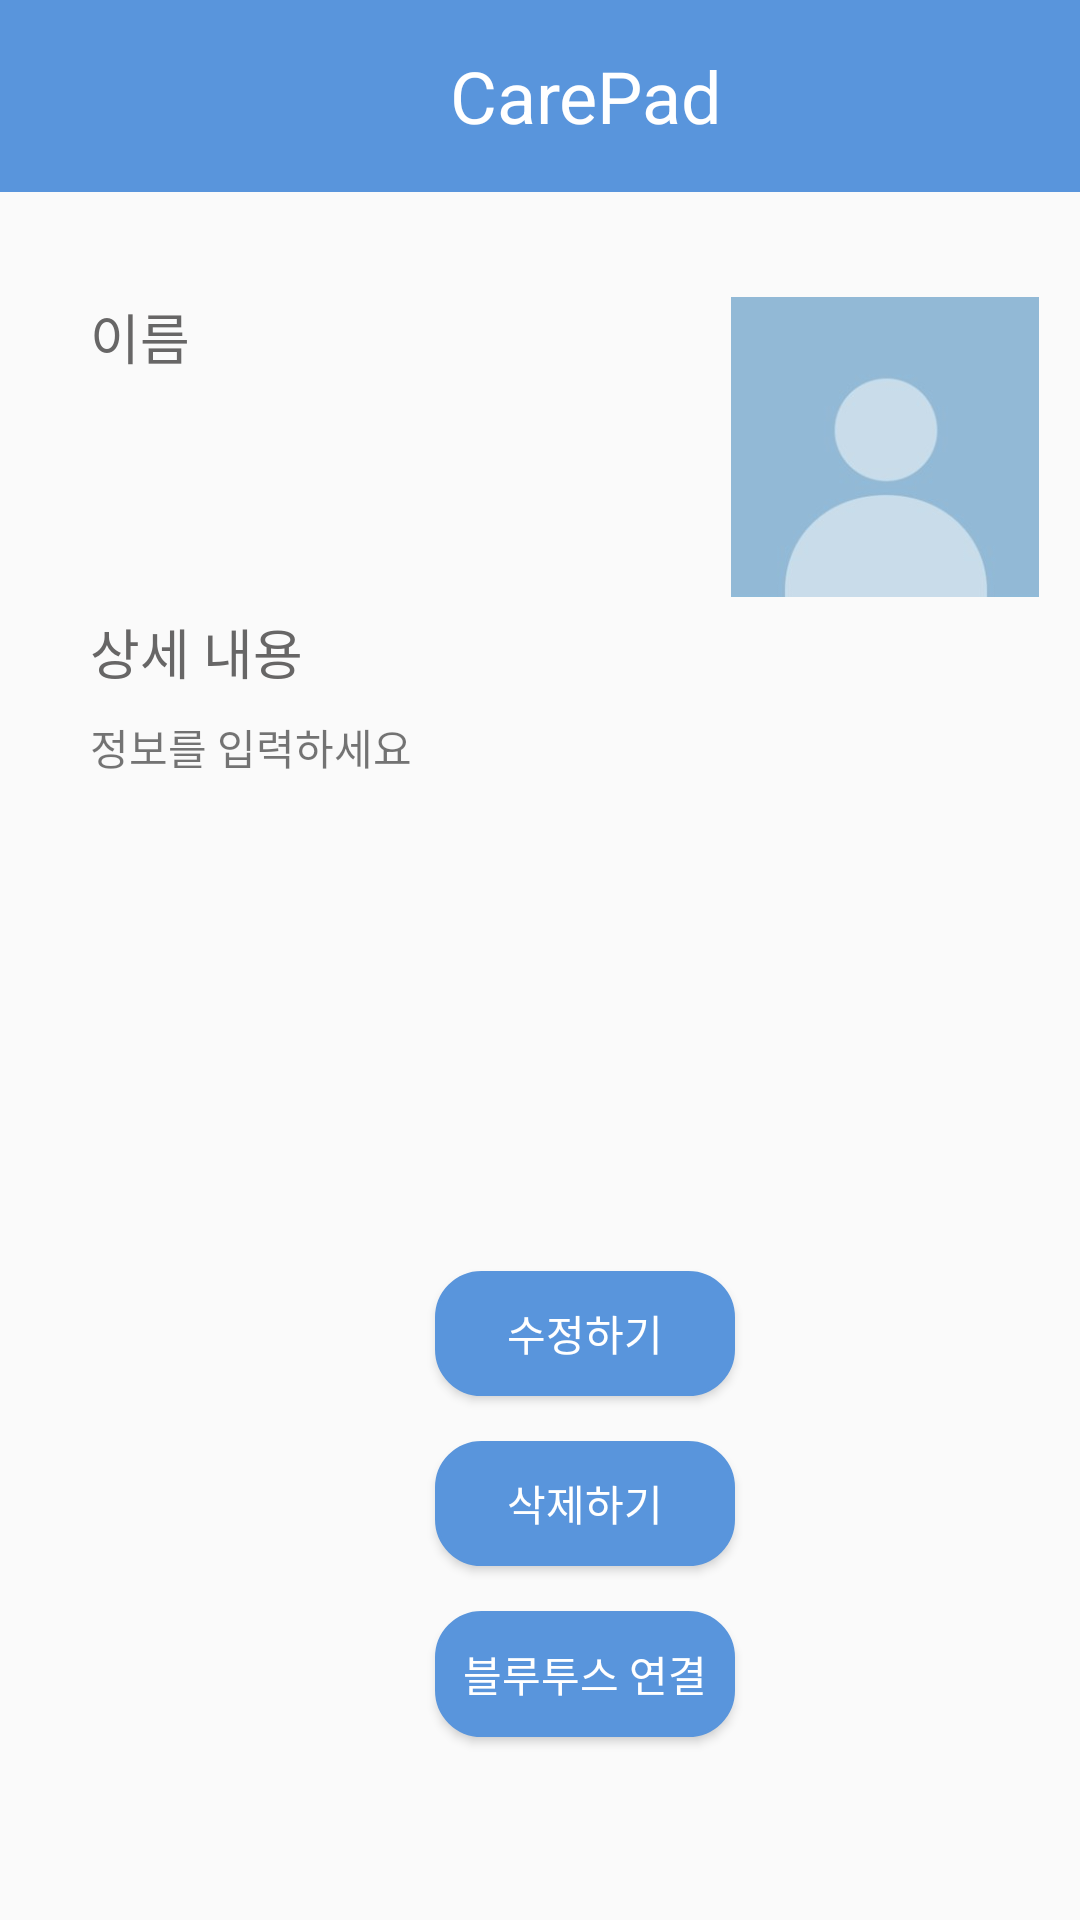

Android layout source for this screen:
<!-- AndroidManifest.xml: application theme AppTheme -->
<!-- res/layout/profile_activity.xml -->
<?xml version="1.0" encoding="utf-8"?>
<LinearLayout xmlns:android="http://schemas.android.com/apk/res/android"
    xmlns:app="http://schemas.android.com/apk/res-auto"
    xmlns:tools="http://schemas.android.com/tools"
    android:layout_width="match_parent"
    android:layout_height="match_parent">

    <FrameLayout
        android:layout_width="match_parent"
        android:layout_height="match_parent">

        <LinearLayout
            android:id="@+id/showView"
            android:layout_width="match_parent"
            android:layout_height="730dp"
            android:orientation="vertical"
            android:visibility="visible"
            tools:layout_editor_absoluteX="1dp"
            tools:layout_editor_absoluteY="0dp">

            <LinearLayout
                android:layout_width="449dp"
                android:layout_height="64dp"
                android:background="#5995DC">

                <TextView
                    android:id="@+id/textView4"
                    android:layout_width="256dp"
                    android:layout_height="wrap_content"
                    android:layout_gravity="center"
                    android:layout_marginLeft="150dp"
                    android:layout_weight="1"
                    android:text="CarePad"
                    android:textColor="@android:color/background_light"
                    android:textSize="24sp"
                    app:layout_constraintEnd_toEndOf="parent"
                    app:layout_constraintStart_toStartOf="parent" />

            </LinearLayout>

            <LinearLayout
                android:layout_width="match_parent"
                android:layout_height="615dp"
                android:orientation="vertical">


                <LinearLayout
                    android:layout_width="match_parent"
                    android:layout_height="140dp"
                    android:orientation="horizontal">

                    <TextView
                        android:id="@+id/textView"
                        android:layout_width="200dp"
                        android:layout_height="30sp"
                        android:layout_marginLeft="30dp"
                        android:layout_marginTop="35dp"
                        android:text="이름"
                        android:textColor="#676666"
                        android:textSize="18sp" />

                    <ImageView
                        android:id="@+id/imageView"
                        android:scaleType="fitCenter"
                        android:layout_width="wrap_content"
                        android:layout_height="100dp"
                        android:layout_marginTop="35dp"
                        android:layout_weight="1"
                        app:srcCompat="@drawable/sim" />
                </LinearLayout>

                <TextView
                    android:id="@+id/textView7"
                    android:layout_width="match_parent"
                    android:layout_height="0dp"
                    android:layout_marginLeft="30dp"
                    android:layout_weight="0.5"
                    android:text="상세 내용"
                    android:textColor="#676666"
                    android:textSize="18sp" />

                <TextView
                    android:id="@+id/textView8"
                    android:layout_width="match_parent"

                    android:layout_height="155dp"
                    android:layout_marginLeft="30dp"
                    android:layout_marginRight="30dp"
                    android:background="@drawable/back"
                    android:text="정보를 입력하세요" />

                <Button
                    android:id="@+id/button2"
                    android:layout_width="100dp"
                    android:layout_height="7dp"
                    android:layout_marginLeft="145dp"
                    android:layout_marginTop="30dp"
                    android:layout_marginBottom="10dp"
                    android:layout_weight="0.5"
                    android:background="@drawable/intor2"
                    android:foregroundGravity="center_vertical"
                    android:text="수정하기"
                    android:textColor="@android:color/background_light"
                    android:textSize="14sp" />

                <Button
                    android:id="@+id/button3"
                    android:layout_width="100dp"
                    android:layout_height="7dp"
                    android:layout_marginLeft="145dp"
                    android:layout_marginTop="5dp"
                    android:layout_marginBottom="10dp"
                    android:layout_weight="0.5"

                    android:background="@drawable/intor2"
                    android:text="삭제하기"
                    android:textColor="@android:color/background_light"
                    android:textSize="14sp" />

                <FrameLayout
                    android:layout_width="match_parent"
                    android:layout_height="wrap_content">

                    <Button
                        android:id="@+id/button4"
                        android:layout_width="100dp"
                        android:layout_height="42dp"
                        android:layout_marginLeft="145dp"
                        android:layout_marginTop="5dp"
                        android:layout_marginBottom="100dp"
                        android:layout_weight="0"
                        android:background="@drawable/intor2"
                        android:shadowColor="@android:color/background_light"
                        android:text="블루투스 연결"
                        android:textColor="@android:color/background_light"
                        android:textSize="14sp" />

                    <Button
                        android:id="@+id/button6"
                        android:layout_width="100dp"
                        android:layout_height="42dp"
                        android:layout_marginLeft="145dp"
                        android:layout_marginTop="5dp"
                        android:layout_marginBottom="100dp"
                        android:layout_weight="0"
                        android:background="@drawable/intor2"
                        android:shadowColor="@android:color/background_light"
                        android:text="연결 취소"
                        android:textColor="@android:color/background_light"
                        android:textSize="14sp"
                        android:visibility="invisible" />
                </FrameLayout>

            </LinearLayout>

        </LinearLayout>

        <LinearLayout
            android:id="@+id/updateView"
            android:layout_width="match_parent"
            android:layout_height="match_parent"
            android:orientation="vertical"
            android:visibility="invisible">

            <LinearLayout
                android:layout_width="match_parent"
                android:layout_height="64dp"
                android:background="#5995DC">

                <TextView
                    android:id="@+id/textView11"
                    android:layout_width="256dp"
                    android:layout_height="wrap_content"
                    android:layout_gravity="center"
                    android:layout_marginLeft="150dp"
                    android:layout_weight="1"
                    android:text="CarePad"
                    android:textColor="@android:color/background_light"
                    android:textSize="24sp"
                    app:layout_constraintEnd_toEndOf="parent"
                    app:layout_constraintStart_toStartOf="parent" />

            </LinearLayout>

            <LinearLayout
                android:layout_width="match_parent"
                android:layout_height="match_parent"
                android:layout_weight="1"
                android:orientation="vertical">

                <LinearLayout
                    android:layout_width="match_parent"
                    android:layout_height="wrap_content"
                    android:orientation="horizontal">

                    <EditText
                        android:id="@+id/editTextTextPersonName22"
                        android:layout_width="170dp"
                        android:layout_height="wrap_content"
                        android:layout_marginLeft="30dp"
                        android:layout_marginTop="55dp"
                        android:ems="10"
                        android:inputType="textPersonName"
                        android:text="이름"
                        android:textColor="#676666" />

                    <ImageView
                        android:id="@+id/imageView3"
                        android:layout_width="50dp"
                        android:layout_height="100dp"
                        android:layout_marginTop="35dp"
                        android:layout_weight="1"
                        android:scaleType="fitCenter"
                        app:srcCompat="@drawable/sim" />
                </LinearLayout>

                <TextView
                    android:id="@+id/textView72"
                    android:layout_width="match_parent"
                    android:layout_height="wrap_content"
                    android:layout_marginLeft="30dp"
                    android:layout_marginTop="30dp"
                    android:text="상세 내용"
                    android:textColor="#676666"
                    android:textSize="18sp" />

                <EditText
                    android:id="@+id/editTextTextPersonName3"
                    android:layout_width="match_parent"

                    android:layout_height="155dp"
                    android:layout_marginLeft="30dp"
                    android:layout_marginRight="30dp"
                    android:background="@drawable/back"
                    android:ems="10"
                    android:inputType="textPersonName"
                    android:text="환자 정보를 입력하세요"
                    android:textAlignment="textStart"
                    android:textDirection="locale"
                    android:textSize="14sp" />


                <Button
                    android:id="@+id/button22"
                    android:layout_width="100dp"
                    android:layout_height="wrap_content"
                    android:layout_marginLeft="145dp"
                    android:layout_marginTop="30dp"
                    android:layout_marginBottom="10dp"
                    android:layout_weight="0"
                    android:background="@drawable/intor2"
                    android:foregroundGravity="center_vertical"
                    android:text="수정하기"
                    android:textColor="@android:color/background_light"
                    android:textSize="14sp" />

            </LinearLayout>


        </LinearLayout>
    </FrameLayout>

</LinearLayout>
<!-- resources referenced by this layout -->
<resources>
  <!-- drawable intor2 (drawable-v24) -->
  <?xml version="1.0" encoding="utf-8"?>
  <shape xmlns:android="http://schemas.android.com/apk/res/android"
  android:shape="rectangle" >
  <solid android:color="#5995DC"/>
  
  <corners android:bottomRightRadius="15dp"
      android:bottomLeftRadius="15dp"
      android:topLeftRadius="15dp"
      android:topRightRadius="15dp"/>
  <stroke
      android:width="1dp"
      android:color="#5995DC"
  
      />
  </shape>
  <!-- drawable sim: jpeg bitmap (drawable-v24, 24156 bytes) -->
  <style name="AppTheme" parent="Theme.AppCompat.Light.NoActionBar">
          
          <item name="colorPrimary">@color/colorPrimary</item>
          <item name="colorPrimaryDark">#5995DC</item>
          <item name="colorAccent">@color/colorAccent</item>
      </style>
  <!-- not gathered from this repository: default colours our renderer supplied (Android Studio template values) -->
  <color name="colorPrimary">#FF6200EE</color>
  <color name="colorAccent">#FF03DAC5</color>
</resources>
